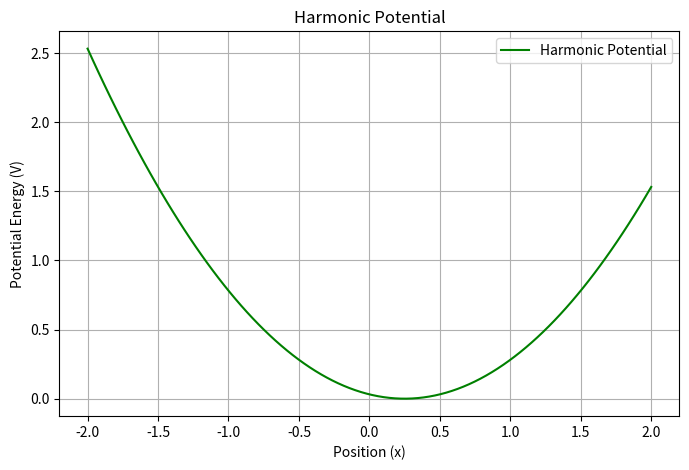
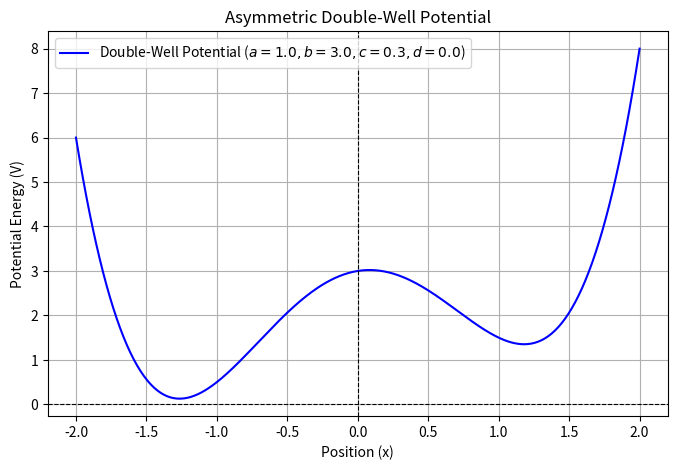

These charts were generated, in order, by the following Python code:
"""
This module contains classes for different kinds of potentials (and corresponding forces) 
that can be used in molecular dynamics simulations.

Classes:
    Harmonic: Implements the harmonic (spring-like) potential.
    DoubleWell: Implements a double-well potential with optional asymmetry.

Usage:
    Import this module and use the `Harmonic` or `DoubleWell` classes to calculate 
    potential energies and forces for molecular dynamics.
"""

import numpy as np
import matplotlib.pyplot as plt

class Harmonic:
    """
    Represents a harmonic potential of the form V(x) = 0.5 * k * (x - x0)^2.

    Attributes:
        k (float): Spring constant.
        x0 (float): Equilibrium position of the potential.
    """

    def __init__(self, k: float, x0: float = 0.0):
        """
        Initializes the harmonic potential.

        Args:
            k (float): Spring constant.
            x0 (float, optional): Equilibrium position. Defaults to 0.0.
        """
        self.k = k
        self.x0 = x0

    def potential(self, x: np.ndarray) -> np.ndarray:
        """
        Calculates the potential energy for a given position x.

        Args:
            x (ndarray): Position(s) where the potential is evaluated.

        Returns:
            ndarray: Potential energy at the given position(s).
        """
        return 0.5 * self.k * (x - self.x0)**2

    def force(self, x: np.ndarray) -> np.ndarray:
        """
        Calculates the force for a given position x.

        Args:
            x (ndarray): Position(s) where the force is evaluated.

        Returns:
            ndarray: Force at the given position(s).
        """
        return -self.k * (x - self.x0)

class DoubleWell:
    """
    Represents a double-well potential of the form 
    V(x) = a * x^4 - b * x^2 + c * x + d.

    Customizing the Potential:
    Well Depth: Change b (larger b makes the wells deeper and further apart).
    Asymmetry: Adjust c to make one well shallower or deeper than the other.
    Steepness: Modify a to control the "width" and steepness of the wells.

    Attributes:
        a (float): Coefficient for the quartic term (x^4).
        b (float): Coefficient for the quadratic term (x^2).
        c (float): Coefficient for the linear term (asymmetry).
        d (float): Constant offset.
    """

    def __init__(self, a: float = 1.0, b: float = 3.0, c: float = 0.5, d: float = 3.0):
        """
        Initializes the double-well potential.

        Args:
            a (float, optional): Coefficient for the quartic term. Defaults to 1.0.
            b (float, optional): Coefficient for the quadratic term. Defaults to 1.0.
            c (float, optional): Coefficient for the linear term (asymmetry). Defaults to 0.5.
            d (float, optional): Constant offset. Defaults to 0.0.
        """
        self.a = a
        self.b = b
        self.c = c
        self.d = d

    def potential(self, x: np.ndarray) -> np.ndarray:
        """
        Calculates the potential energy for a given position x.

        Args:
            x (ndarray): Position(s) where the potential is evaluated.

        Returns:
            ndarray: Potential energy at the given position(s).
        """
        return self.a * x**4 - self.b * x**2 + self.c * x + self.d

    def force(self, x: np.ndarray) -> np.ndarray:
        """
        Calculates the force for a given position x.

        Args:
            x (ndarray): Position(s) where the force is evaluated.

        Returns:
            ndarray: Force at the given position(s).
        """
        return -4.0 * self.a * x**3 + 2.0 * self.b * x - self.c

if __name__ == "__main__":
    # Demonstrate the harmonic potential
    k = 1.0
    x0 = 0.25
    harmonic = Harmonic(k, x0)

    x = np.linspace(-2, 2, 100)
    y_harmonic = harmonic.potential(x)

    plt.figure(figsize=(8, 5))
    plt.plot(x, y_harmonic, label="Harmonic Potential", color="green")
    plt.xlabel("Position (x)")
    plt.ylabel("Potential Energy (V)")
    plt.title("Harmonic Potential")
    plt.legend()
    plt.grid(True)
    plt.show()

    # Demonstrate the double-well potential
    a = 1.0
    b = 3.0
    c = 0.3
    d = 0.0
    #doublewell = DoubleWell(a=a, b=b, c=c, d=d)
    doublewell = DoubleWell()

    x = np.linspace(-2, 2, 500)
    y_doublewell = doublewell.potential(x)

    plt.figure(figsize=(8, 5))
    plt.plot(x, y_doublewell, label=f"Double-Well Potential ($a={a}, b={b}, c={c}, d={d}$)", color="blue")
    plt.axhline(0, color="black", linestyle="--", linewidth=0.8)
    plt.axvline(0, color="black", linestyle="--", linewidth=0.8)
    plt.xlabel("Position (x)")
    plt.ylabel("Potential Energy (V)")
    plt.title("Asymmetric Double-Well Potential")
    plt.legend()
    plt.grid(True)
    plt.show()
